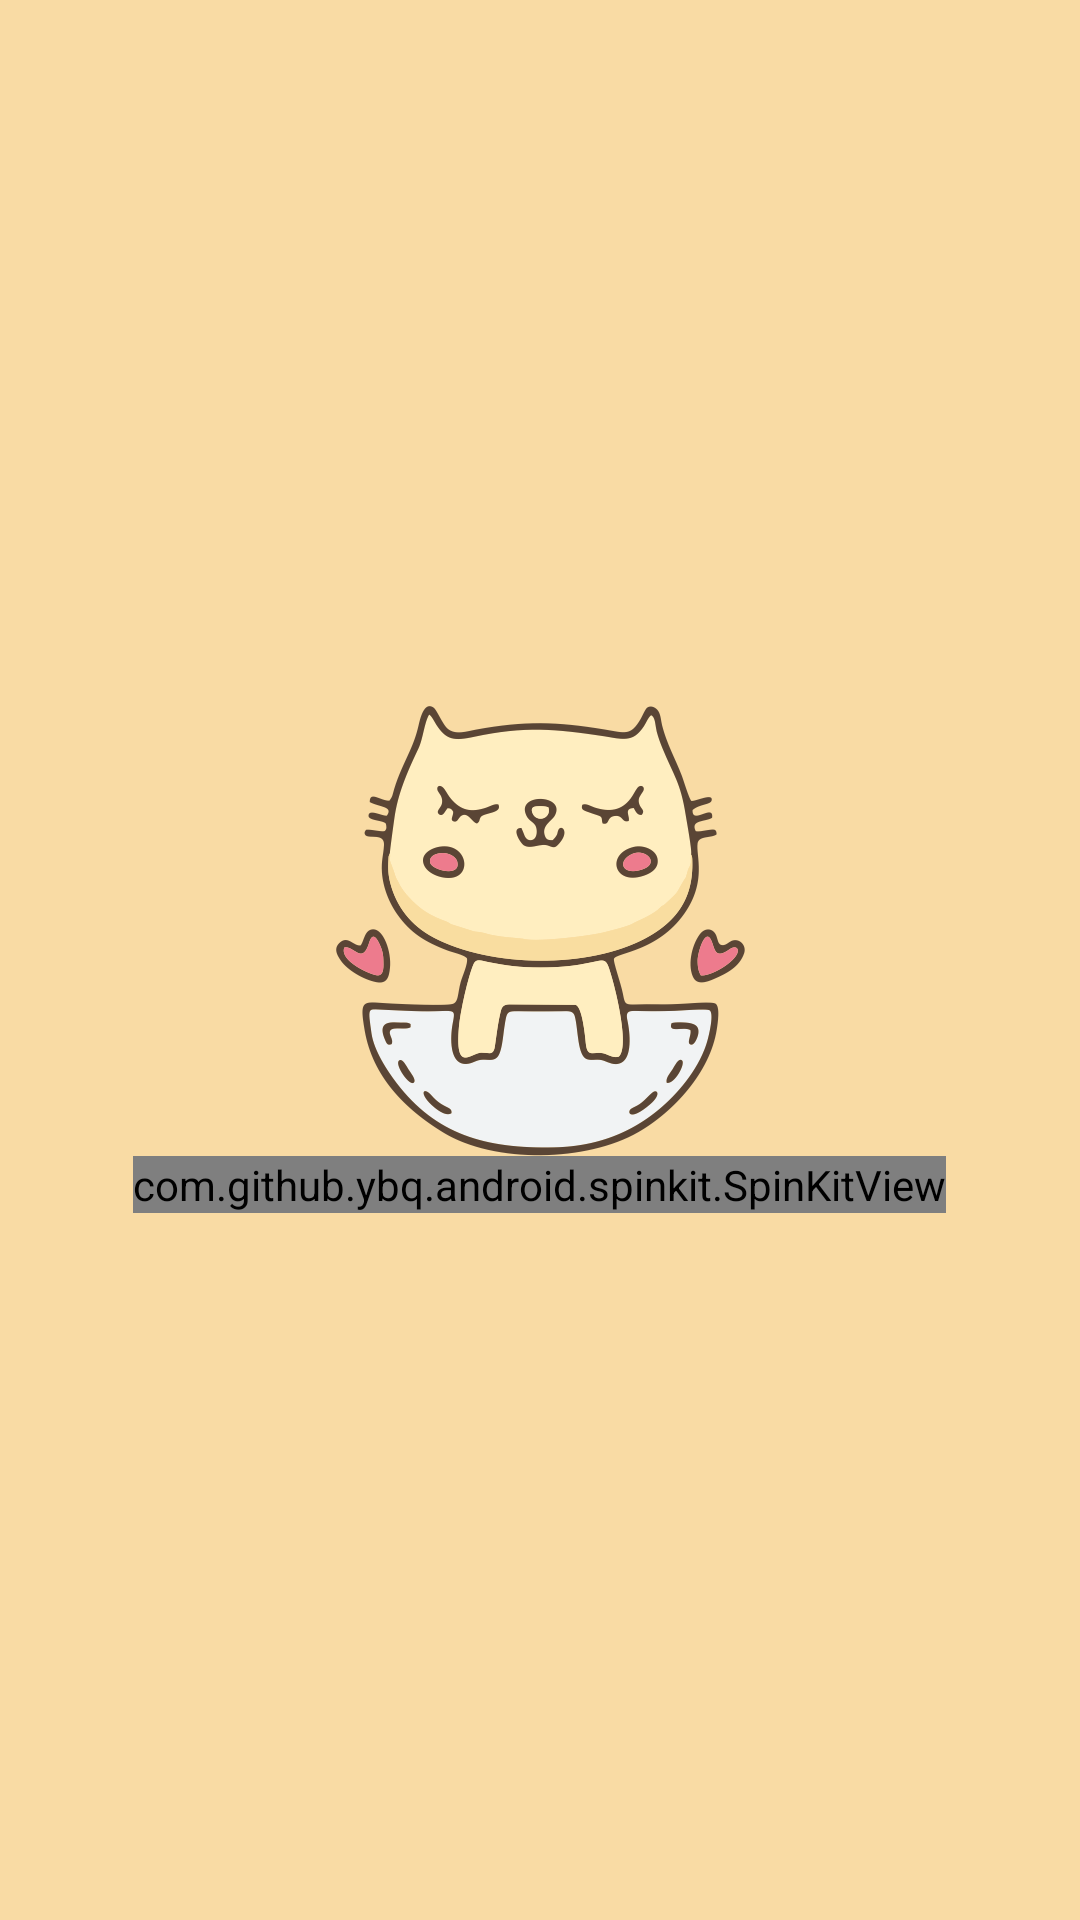

Write the Android layout XML for this screen, with the resource values it uses.
<!-- AndroidManifest.xml: application theme Theme.Paws -->
<!-- res/layout/activity_splash.xml -->
<?xml version="1.0" encoding="utf-8"?>
<LinearLayout xmlns:android="http://schemas.android.com/apk/res/android"
    xmlns:tools="http://schemas.android.com/tools"
    android:layout_width="match_parent"
    android:layout_height="match_parent"
    android:gravity="center"
    android:background="@color/yellow_light"
    android:orientation="vertical"
    tools:context=".Views.SplashActivity">

    <ImageView
        android:layout_width="150dp"
        android:layout_height="150dp"
        android:src="@drawable/logo"/>

    <com.github.ybq.android.spinkit.SpinKitView
        xmlns:app="http://schemas.android.com/apk/res-auto"
        android:id="@+id/spin_kit"
        style="@style/SpinKitView.Wave"
        android:layout_width="wrap_content"
        android:layout_height="wrap_content"
        android:layout_marginTop="@dimen/_50sdp"
        android:layout_gravity="center"
        app:SpinKit_Color="@color/yellow_dark" />

</LinearLayout>
<!-- resources referenced by this layout -->
<resources>
  <color name="yellow_dark">#FFA902</color>
  <color name="yellow_light">#F9DBA4</color>
  <!-- drawable logo: png bitmap (drawable, 58350 bytes) -->
  <style name="Theme.Paws" parent="Theme.MaterialComponents.DayNight.DarkActionBar">
          
          <item name="colorPrimary">@color/yellow_light</item>
          <item name="colorPrimaryVariant">@color/yellow_dark</item>
          <item name="colorOnPrimary">@color/white</item>
          
          <item name="colorSecondary">@color/colorGrayLight</item>
          <item name="colorSecondaryVariant">@color/colorGrayDark</item>
          <item name="colorOnSecondary">@color/black</item>
          
          <item name="android:statusBarColor" tools:targetApi="l">?attr/colorPrimaryVariant</item>
          
      </style>
  <color name="white">#FFFFFFFF</color>
  <color name="colorGrayLight">#61656A</color>
  <color name="colorGrayDark">#383C3F</color>
  <color name="black">#FF000000</color>
</resources>
